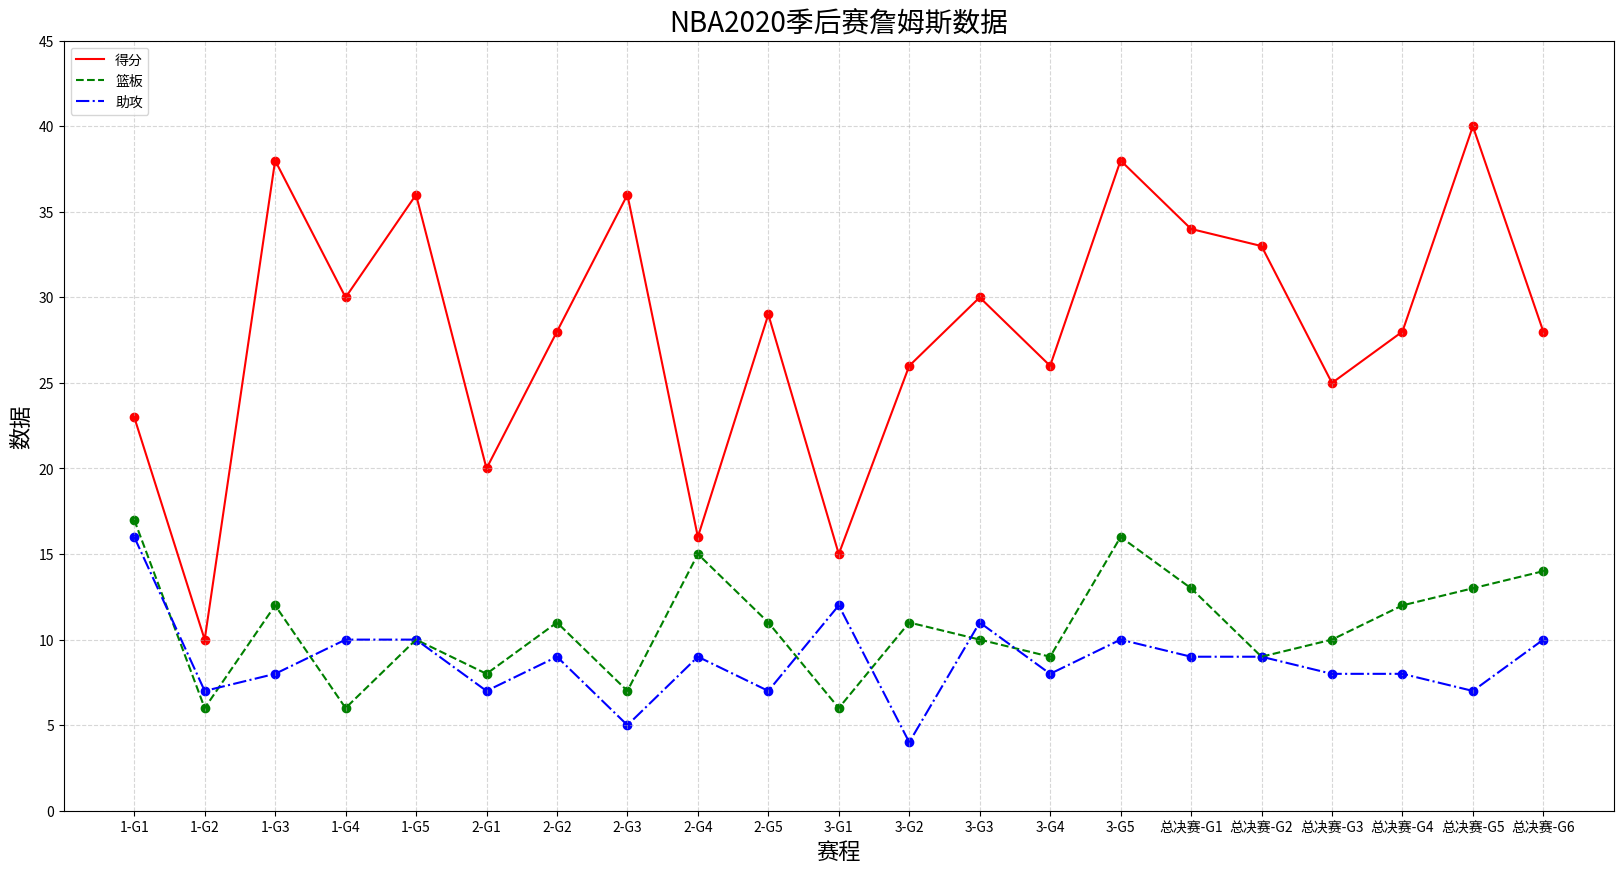

Here is the Python script that generated this plot:
import matplotlib.pyplot as plt


plt.figure(figsize=(20, 10), dpi=100)
game = ['1-G1', '1-G2', '1-G3', '1-G4', '1-G5', '2-G1', '2-G2', '2-G3', '2-G4', '2-G5', '3-G1', '3-G2', '3-G3',
        '3-G4', '3-G5', '总决赛-G1', '总决赛-G2', '总决赛-G3', '总决赛-G4', '总决赛-G5', '总决赛-G6']
scores = [23, 10, 38, 30, 36, 20, 28, 36, 16, 29, 15, 26, 30, 26, 38, 34, 33, 25, 28, 40, 28]
rebounds = [17, 6, 12, 6, 10, 8, 11, 7, 15, 11, 6, 11, 10, 9, 16, 13, 9, 10, 12, 13, 14]
assists = [16, 7, 8, 10, 10, 7, 9, 5, 9, 7, 12, 4, 11, 8, 10, 9, 9, 8, 8, 7, 10]
plt.plot(game, scores, c='red', label="得分")
plt.plot(game, rebounds, c='green', linestyle='--', label="篮板")
plt.plot(game, assists, c='blue', linestyle='-.', label="助攻")
plt.scatter(game, scores, c='red')
plt.scatter(game, rebounds, c='green')
plt.scatter(game, assists, c='blue')
plt.legend(loc='upper left')
plt.yticks(range(0, 50, 5))
plt.grid(True, linestyle='--', alpha=0.5)
plt.xlabel("赛程", fontdict={'size': 16})
plt.ylabel("数据", fontdict={'size': 16})
plt.title("NBA2020季后赛詹姆斯数据", fontdict={'size': 20})
plt.show()
